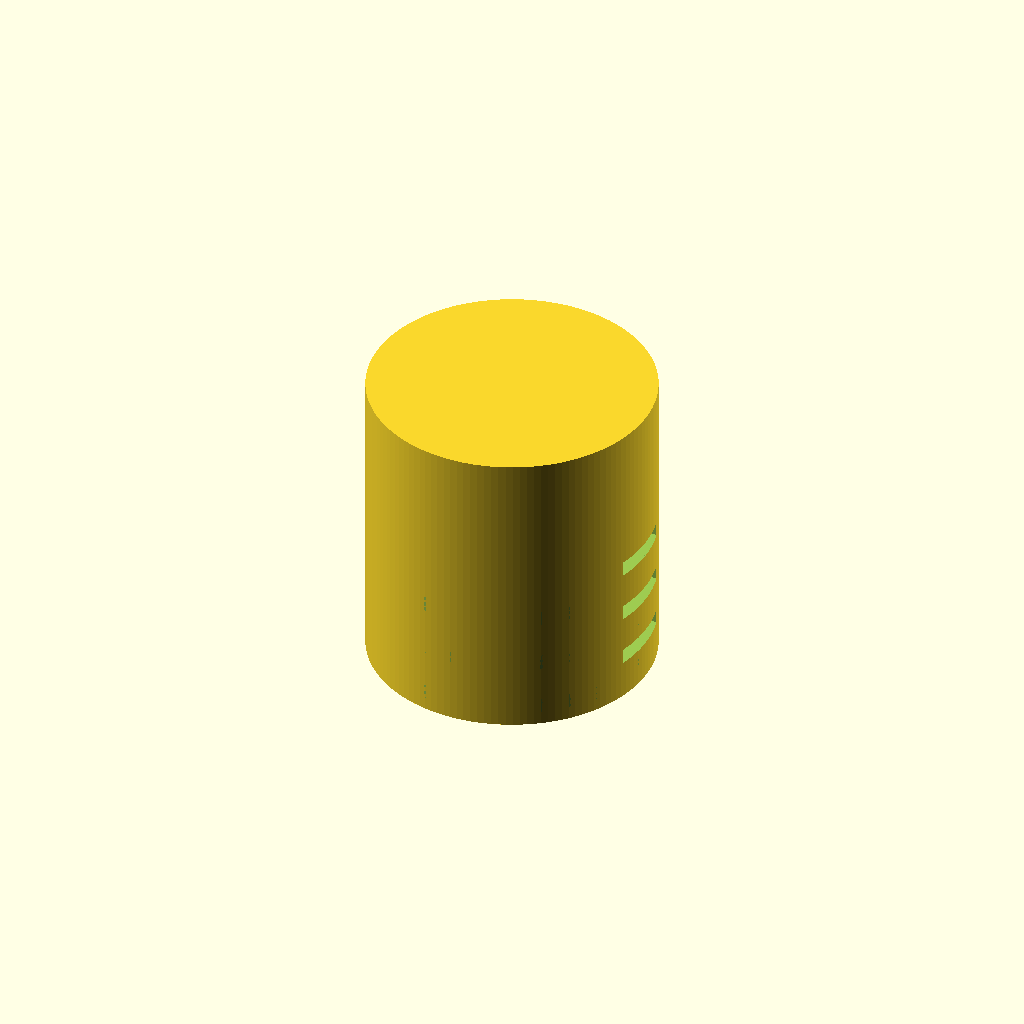
Cell 1: the model at its default parameters.
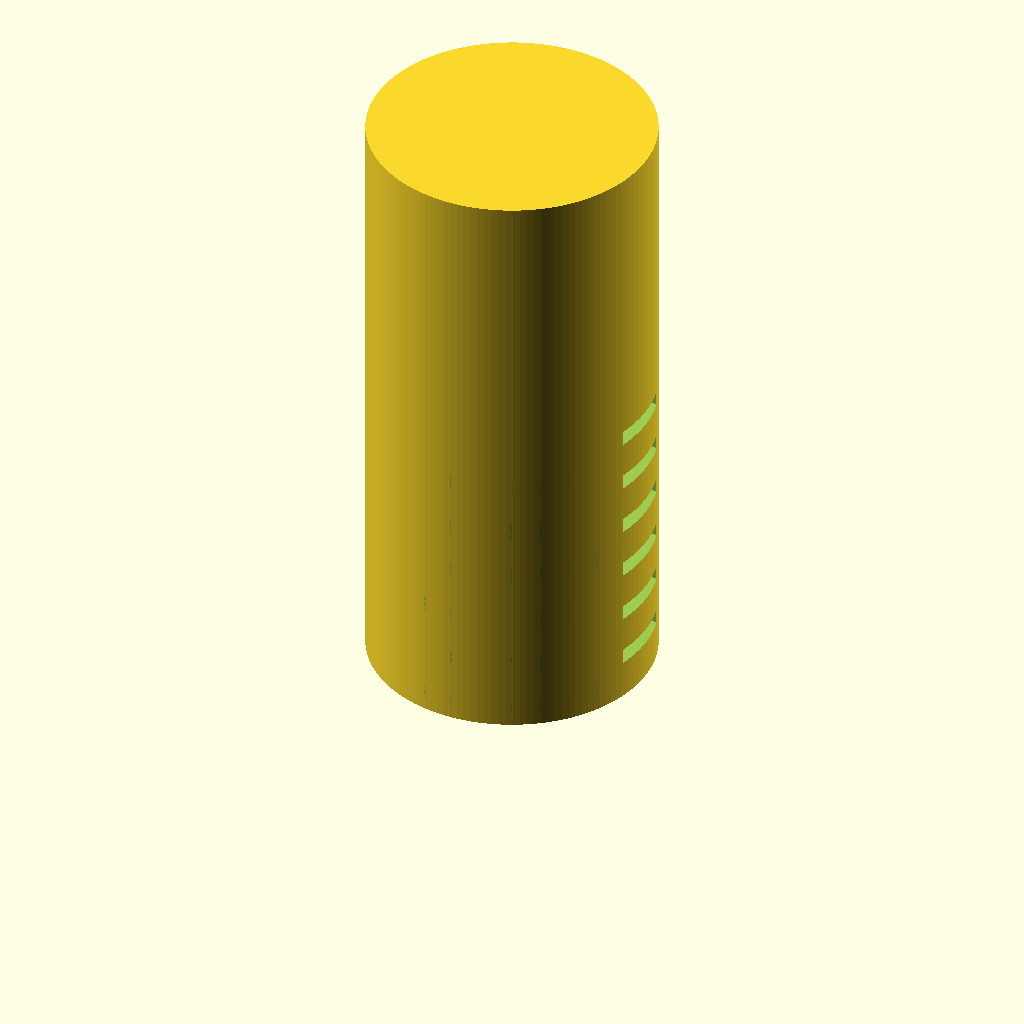
Cell 2: the same model with h = 100.
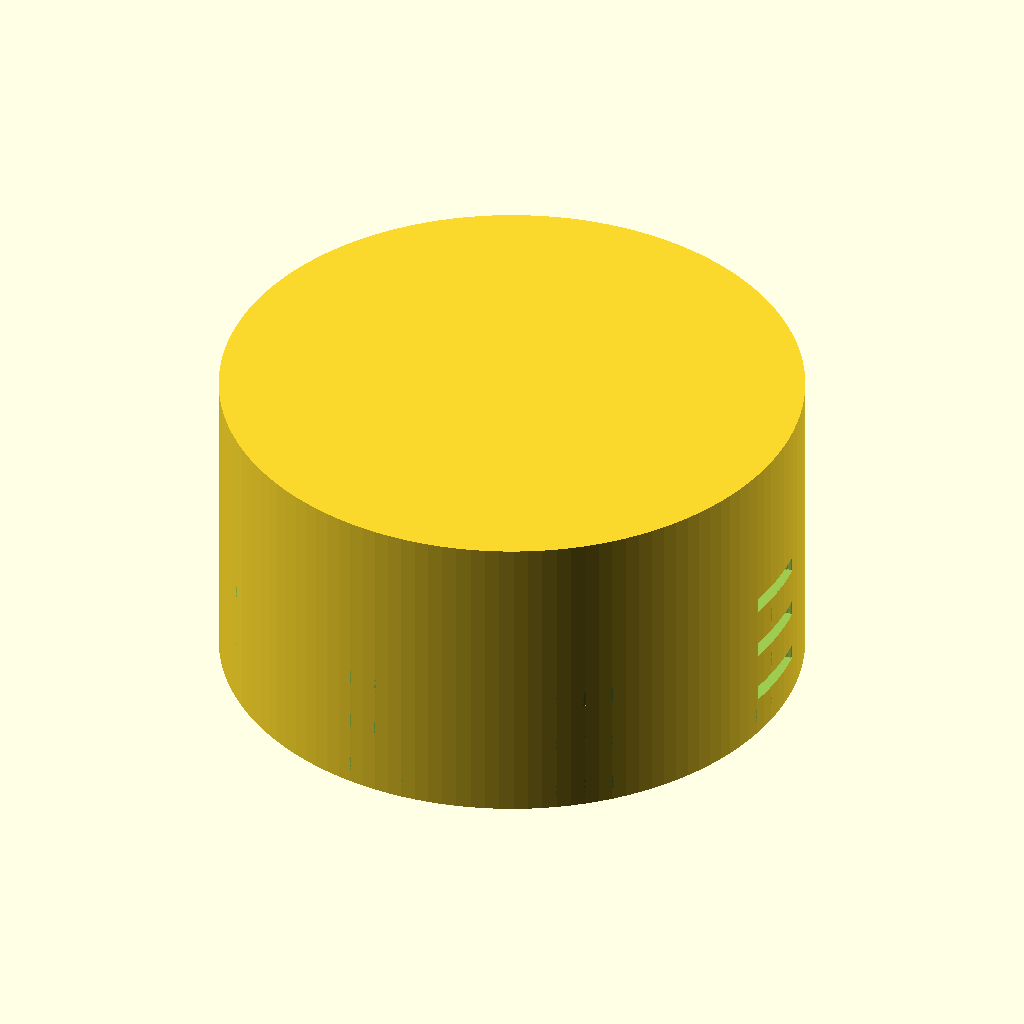
Cell 3: n = 60 (everything else at default).
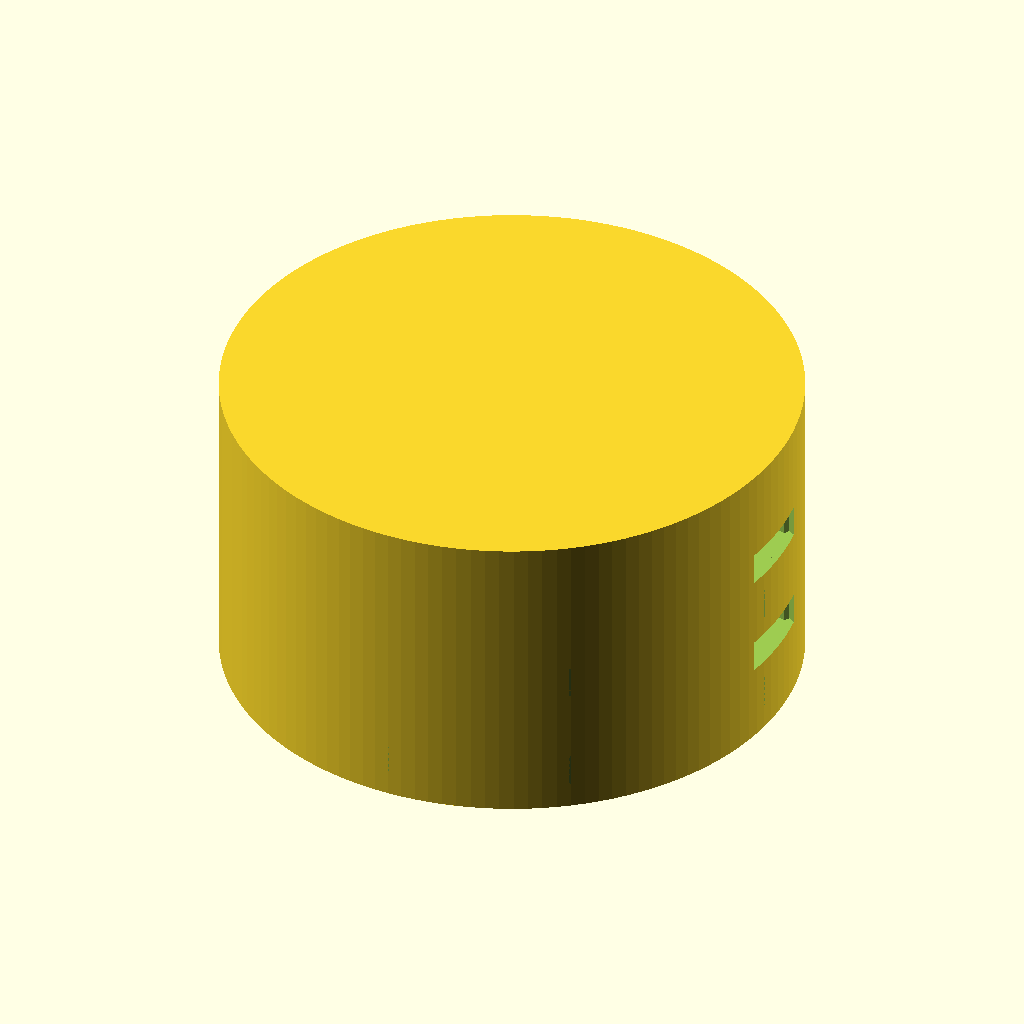
Cell 4: dw = 9.8 (everything else at default).
All cells are drawn from one camera (rotation 55°, 0°, 25°, orthographic, colour scheme Cornfield), so only the parameter changes between them.
OpenSCAD source file Downloads/honeycomb_roller.scad:

h=50;			//	cylinder height
n=30;			//	number of honeycombs on a circle
dw=4.9;		//	distance between honeycomb faces
h1=3;			// Höhe pro Zelle
w=0.5;		//	Abstand der Zellen
an=0;  // Winkel zur Oberfläche
$fn=32;

// Winkel pro Zelle
ds=(dw-w)/sin(360/6);
// Kreisdurchmesser
dc=((n*dw)/(2*PI))*2;
dh=dw*sin(360/6);


module st() {
	difference() {
		translate([dc/2, 0,0]) cube([h1*2, ds/2, ds/2]);// rotate([0,90,0]) cylinder(h1*2, ds/2, ds/2, $fn=6, true);
		/*for (r1=[0:2])
			translate([dc/2+h1, 0,0]) rotate([r1*120,0,0]) rotate([0,-an,0]) translate([0.01,-dw/2,0]) cube([h1*2,dw,dw]);*/
		}/// df

} // mod st;

module sotc() {
	difference() {
		cylinder(h+0.1, dc/2, dc/2, $fn=128);
		for (hn=[dh:dh*2:h/2+dh])
			translate([0,0,hn])
			for (r=[0:n-1]) {
				translate([dc/2, 0,0])
					translate([0,0,dh/2]) rotate([0,0,360/n*r]) cube([h1*2, ds/2, ds/2]);
						translate([0,0,-dh/2]) rotate([0,0,360/n/2]) rotate([0,0,360/n*r]) st();
			} // for
	} // df
} // mod sotc


sotc();
Parameter table extracted from the source (name, type, default, range or options):
h: number, default 50
n: number, default 30
dw: number, default 4.9
h1: number, default 3
w: number, default 0.5
an: number, default 0
